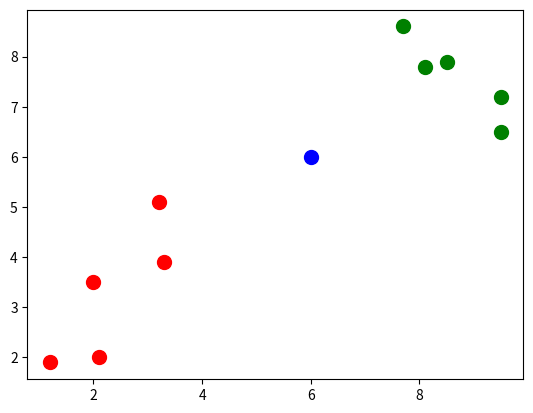

Here is the Python script that generated this plot:
import numpy as np
import matplotlib.pyplot as plt


data_points = np.array([
    [1.2, 1.9], [2.1, 2], [2, 3.5], [3.3, 3.9], [3.2, 5.1],
    [8.5, 7.9], [8.1, 7.8], [9.5, 6.5], [9.5, 7.2], [7.7, 8.6],
    [6.0, 6.0]
])

def euclidean_distance(a, b):
    return np.linalg.norm(a - b, axis=-1)


def dbscan(data, Eps, MinPt):
    point_label = [0] * len(data)
    # Initialize list to maintain count of surrounding points within radius Eps for each point.
    point_count = []
    core = []
    noncore = []

    # Check for each point if it falls within the Eps radius of point at index i
    for i in range(len(data)):
        point_count.append([])
        for j in range(len(data)):
            if euclidean_distance(data[i], data[j]) <= Eps and i != j:
                point_count[i].append(j)

        # If a point has atleast MinPt points within its Eps radius (excluding itself), classify it as a core point, and vice versa
        if len(point_count[i]) >= MinPt:
            core.append(i)
        else:
            noncore.append(i)
    ID = 1
    for point in core:
        # If the point has not been assigned to a cluster yet
        if point_label[point] == 0:
            point_label[point] = ID
            # Create an empty list to hold 'neighbour points'
            queue = []
            for x in point_count[point]:
                if point_label[x] == 0:
                    point_label[x] = ID
                    # If neighbor point is also a core point, add it to the queue
                    if x in core:
                        queue.append(x)

            # Check points from the queue
            while queue:
                neighbours = point_count[queue.pop(0)]
                for y in neighbours:
                    if point_label[y] == 0:
                        point_label[y] = ID
                        if y in core:
                            queue.append(y)
            ID += 1

    return point_label


labels = dbscan(data_points, 2, 2)

for i in range(len(labels)):
    if labels[i] == 1:
        plt.scatter(data_points[i][0], data_points[i][1], s=100, c='r')
    elif labels[i] == 2:
        plt.scatter(data_points[i][0], data_points[i][1], s=100, c='g')
    else:
        plt.scatter(data_points[i][0], data_points[i][1], s=100, c='b')

plt.show()
